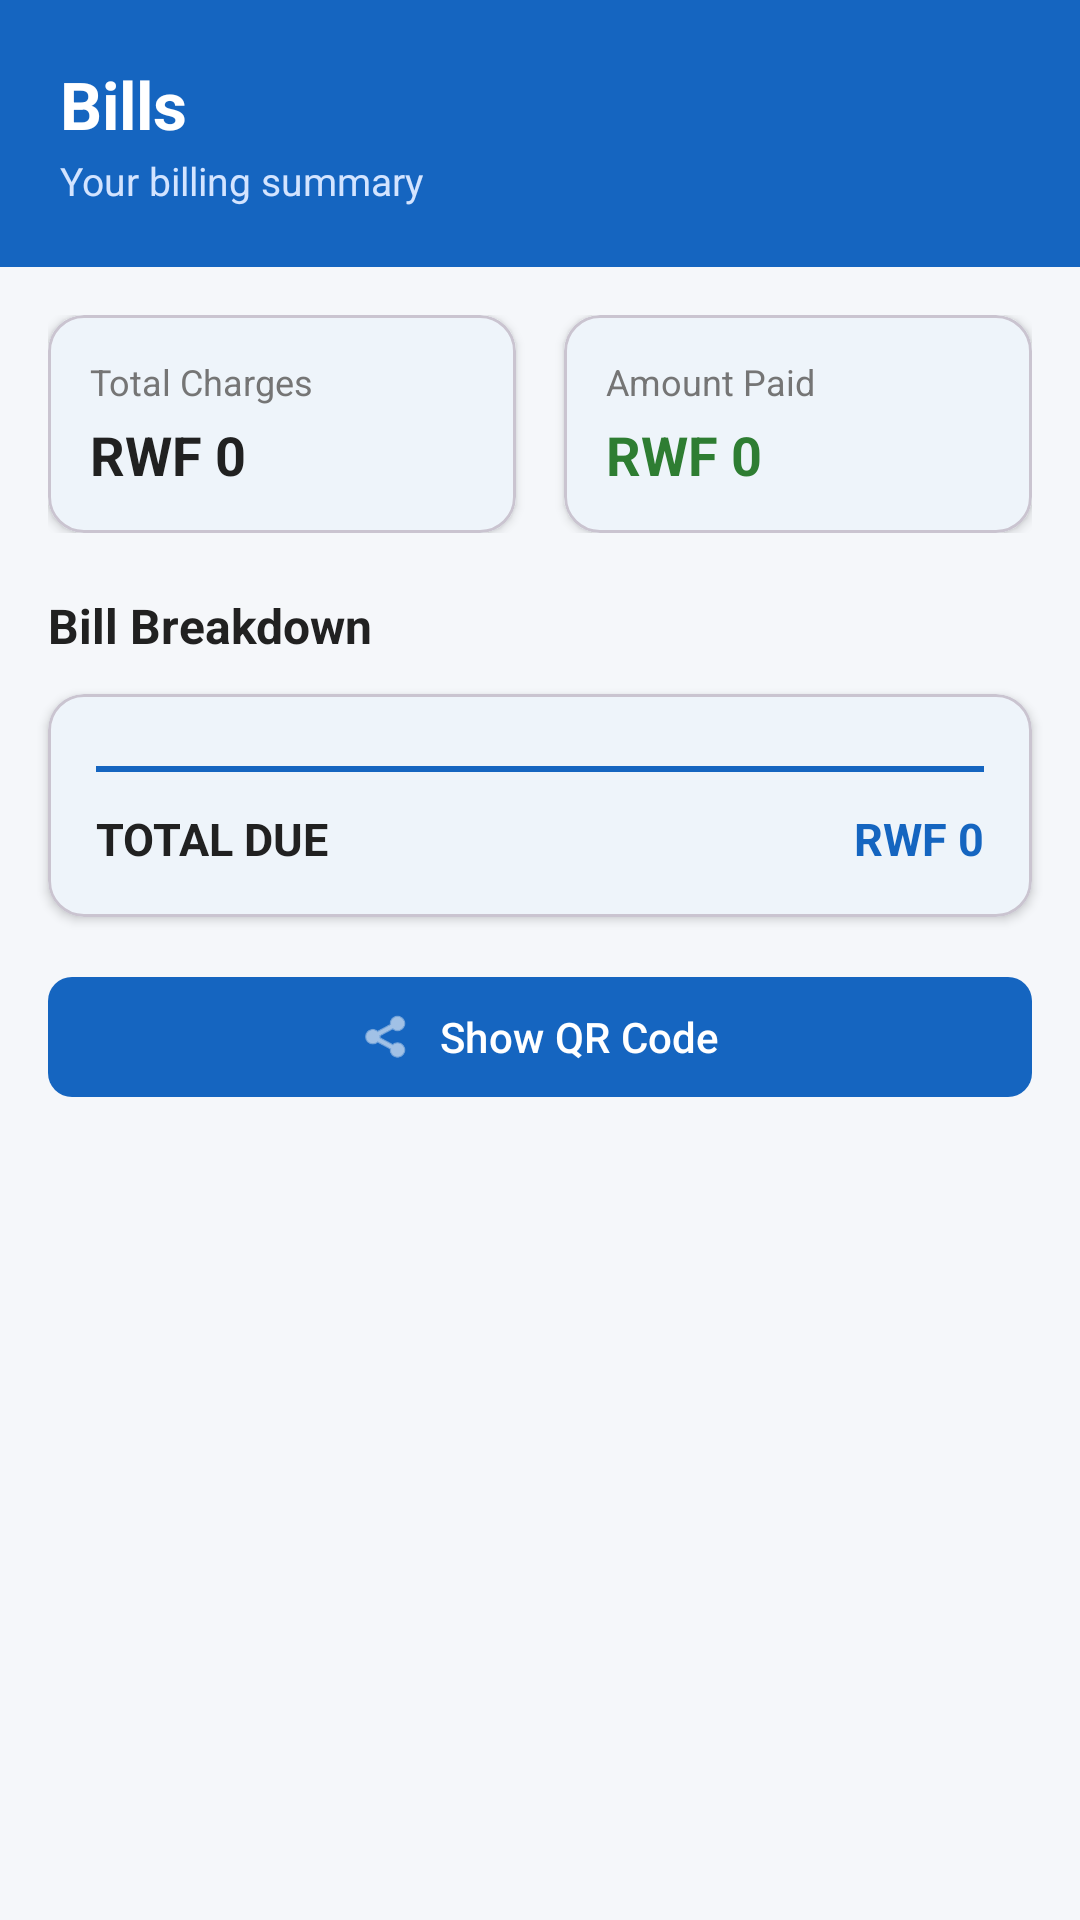

Write the Android layout XML for this screen, with the resource values it uses.
<!-- AndroidManifest.xml: application theme Theme.ProtypeBillingSystem -->
<!-- res/layout/fragment_bills.xml -->
<?xml version="1.0" encoding="utf-8"?>
<LinearLayout xmlns:android="http://schemas.android.com/apk/res/android"
    xmlns:app="http://schemas.android.com/apk/res-auto"
    android:layout_width="match_parent"
    android:layout_height="match_parent"
    android:background="@color/md_background"
    android:orientation="vertical">

    
    <LinearLayout
        android:layout_width="match_parent"
        android:layout_height="wrap_content"
        android:background="@color/md_primary"
        android:orientation="vertical"
        android:padding="20dp">

        <TextView
            android:layout_width="wrap_content"
            android:layout_height="wrap_content"
            android:text="@string/nav_bills"
            android:textColor="@color/md_on_primary"
            android:textSize="22sp"
            android:textStyle="bold" />

        <TextView
            android:layout_width="wrap_content"
            android:layout_height="wrap_content"
            android:layout_marginTop="2dp"
            android:text="Your billing summary"
            android:textColor="@color/md_primary_container"
            android:textSize="13sp" />

    </LinearLayout>

    <ScrollView
        android:layout_width="match_parent"
        android:layout_height="0dp"
        android:layout_weight="1">

        <LinearLayout
            android:layout_width="match_parent"
            android:layout_height="wrap_content"
            android:orientation="vertical"
            android:paddingBottom="16dp">

            
            <LinearLayout
                android:layout_width="match_parent"
                android:layout_height="wrap_content"
                android:layout_marginStart="16dp"
                android:layout_marginTop="16dp"
                android:layout_marginEnd="16dp"
                android:orientation="horizontal"
                android:weightSum="2">

                <com.google.android.material.card.MaterialCardView
                    android:layout_width="0dp"
                    android:layout_height="wrap_content"
                    android:layout_weight="1"
                    android:layout_marginEnd="8dp"
                    app:cardCornerRadius="12dp"
                    app:cardElevation="2dp"
                    app:cardBackgroundColor="@color/md_surface">

                    <LinearLayout
                        android:layout_width="match_parent"
                        android:layout_height="wrap_content"
                        android:orientation="vertical"
                        android:padding="14dp">

                        <TextView
                            android:layout_width="wrap_content"
                            android:layout_height="wrap_content"
                            android:text="Total Charges"
                            android:textColor="@color/md_on_surface_variant"
                            android:textSize="12sp" />

                        <TextView
                            android:id="@+id/tv_total_charges"
                            android:layout_width="wrap_content"
                            android:layout_height="wrap_content"
                            android:layout_marginTop="4dp"
                            android:text="RWF 0"
                            android:textColor="@color/md_on_surface"
                            android:textSize="18sp"
                            android:textStyle="bold" />

                    </LinearLayout>

                </com.google.android.material.card.MaterialCardView>

                <com.google.android.material.card.MaterialCardView
                    android:layout_width="0dp"
                    android:layout_height="wrap_content"
                    android:layout_weight="1"
                    android:layout_marginStart="8dp"
                    app:cardCornerRadius="12dp"
                    app:cardElevation="2dp"
                    app:cardBackgroundColor="@color/md_surface">

                    <LinearLayout
                        android:layout_width="match_parent"
                        android:layout_height="wrap_content"
                        android:orientation="vertical"
                        android:padding="14dp">

                        <TextView
                            android:layout_width="wrap_content"
                            android:layout_height="wrap_content"
                            android:text="Amount Paid"
                            android:textColor="@color/md_on_surface_variant"
                            android:textSize="12sp" />

                        <TextView
                            android:id="@+id/tv_amount_paid"
                            android:layout_width="wrap_content"
                            android:layout_height="wrap_content"
                            android:layout_marginTop="4dp"
                            android:text="RWF 0"
                            android:textColor="@color/md_secondary"
                            android:textSize="18sp"
                            android:textStyle="bold" />

                    </LinearLayout>

                </com.google.android.material.card.MaterialCardView>

            </LinearLayout>

            
            <TextView
                android:layout_width="wrap_content"
                android:layout_height="wrap_content"
                android:layout_marginStart="16dp"
                android:layout_marginTop="20dp"
                android:layout_marginBottom="12dp"
                android:text="@string/bill_breakdown"
                android:textColor="@color/md_on_surface"
                android:textSize="16sp"
                android:textStyle="bold" />

            
            <com.google.android.material.card.MaterialCardView
                android:layout_width="match_parent"
                android:layout_height="wrap_content"
                android:layout_marginStart="16dp"
                android:layout_marginEnd="16dp"
                app:cardCornerRadius="12dp"
                app:cardElevation="2dp"
                app:cardBackgroundColor="@color/md_surface">

                <LinearLayout
                    android:layout_width="match_parent"
                    android:layout_height="wrap_content"
                    android:orientation="vertical"
                    android:padding="16dp">

                    <LinearLayout
                        android:id="@+id/bill_items_container"
                        android:layout_width="match_parent"
                        android:layout_height="wrap_content"
                        android:orientation="vertical" />

                    <com.google.android.material.divider.MaterialDivider
                        android:layout_width="match_parent"
                        android:layout_height="wrap_content"
                        android:layout_marginTop="8dp"
                        android:layout_marginBottom="12dp"
                        app:dividerColor="@color/md_primary"
                        app:dividerThickness="2dp" />

                    <LinearLayout
                        android:layout_width="match_parent"
                        android:layout_height="wrap_content"
                        android:orientation="horizontal">

                        <TextView
                            android:layout_width="0dp"
                            android:layout_height="wrap_content"
                            android:layout_weight="1"
                            android:text="TOTAL DUE"
                            android:textColor="@color/md_on_surface"
                            android:textSize="15sp"
                            android:textStyle="bold" />

                        <TextView
                            android:id="@+id/tv_bill_grand_total"
                            android:layout_width="wrap_content"
                            android:layout_height="wrap_content"
                            android:text="RWF 0"
                            android:textColor="@color/md_primary"
                            android:textSize="15sp"
                            android:textStyle="bold" />

                    </LinearLayout>

                </LinearLayout>

            </com.google.android.material.card.MaterialCardView>

            
            <com.google.android.material.button.MaterialButton
                android:id="@+id/btn_show_qr"
                android:layout_width="match_parent"
                android:layout_height="48dp"
                android:layout_marginStart="16dp"
                android:layout_marginTop="16dp"
                android:layout_marginEnd="16dp"
                android:text="@string/show_qr"
                style="@style/App.Button.Primary"
                app:icon="@android:drawable/ic_menu_share"
                app:iconGravity="textStart" />

        </LinearLayout>
    </ScrollView>

</LinearLayout>
<!-- resources referenced by this layout -->
<resources>
  <color name="md_background">#F5F7FA</color>
  <color name="md_on_primary">#FFFFFF</color>
  <color name="md_on_surface">#212121</color>
  <color name="md_on_surface_variant">#757575</color>
  <color name="md_primary">#1565C0</color>
  <color name="md_primary_container">#D3E4FF</color>
  <color name="md_secondary">#2E7D32</color>
  <color name="md_surface">#FFFFFF</color>
  <string name="bill_breakdown">Bill Breakdown</string>
  <string name="nav_bills">Bills</string>
  <string name="show_qr">Show QR Code</string>
  <style name="App.Button.Primary" parent="Widget.Material3.Button">
          <item name="cornerRadius">8dp</item>
      </style>
  <style name="Theme.ProtypeBillingSystem" parent="Base.Theme.ProtypeBillingSystem" />
  <style name="Base.Theme.ProtypeBillingSystem" parent="Theme.Material3.DayNight.NoActionBar">
          
          <item name="colorPrimary">@color/md_primary</item>
          <item name="colorOnPrimary">@color/md_on_primary</item>
          <item name="colorPrimaryContainer">@color/md_primary_container</item>
          <item name="colorOnPrimaryContainer">@color/md_on_primary_container</item>
          <item name="colorSecondary">@color/md_secondary</item>
          <item name="colorOnSecondary">@color/md_on_secondary</item>
          <item name="colorSecondaryContainer">@color/md_secondary_container</item>
          <item name="colorOnSecondaryContainer">@color/md_on_secondary_container</item>
          <item name="colorError">@color/md_error</item>
          <item name="colorOnError">@color/md_on_error</item>
          <item name="colorErrorContainer">@color/md_error_container</item>
          <item name="android:colorBackground">@color/md_background</item>
          <item name="colorSurface">@color/md_surface</item>
          <item name="colorSurfaceVariant">@color/md_surface_variant</item>
          <item name="colorOnSurface">@color/md_on_surface</item>
          <item name="colorOnSurfaceVariant">@color/md_on_surface_variant</item>
          <item name="colorOutline">@color/md_outline</item>
          <item name="android:windowBackground">@color/md_background</item>
      </style>
  <color name="md_on_primary_container">#001C3B</color>
  <color name="md_on_secondary">#FFFFFF</color>
  <color name="md_secondary_container">#B7F0B1</color>
  <color name="md_on_secondary_container">#002204</color>
  <color name="md_error">#C62828</color>
  <color name="md_on_error">#FFFFFF</color>
  <color name="md_error_container">#FFEBEE</color>
  <color name="md_surface_variant">#E3EAF4</color>
  <color name="md_outline">#BDBDBD</color>
</resources>
